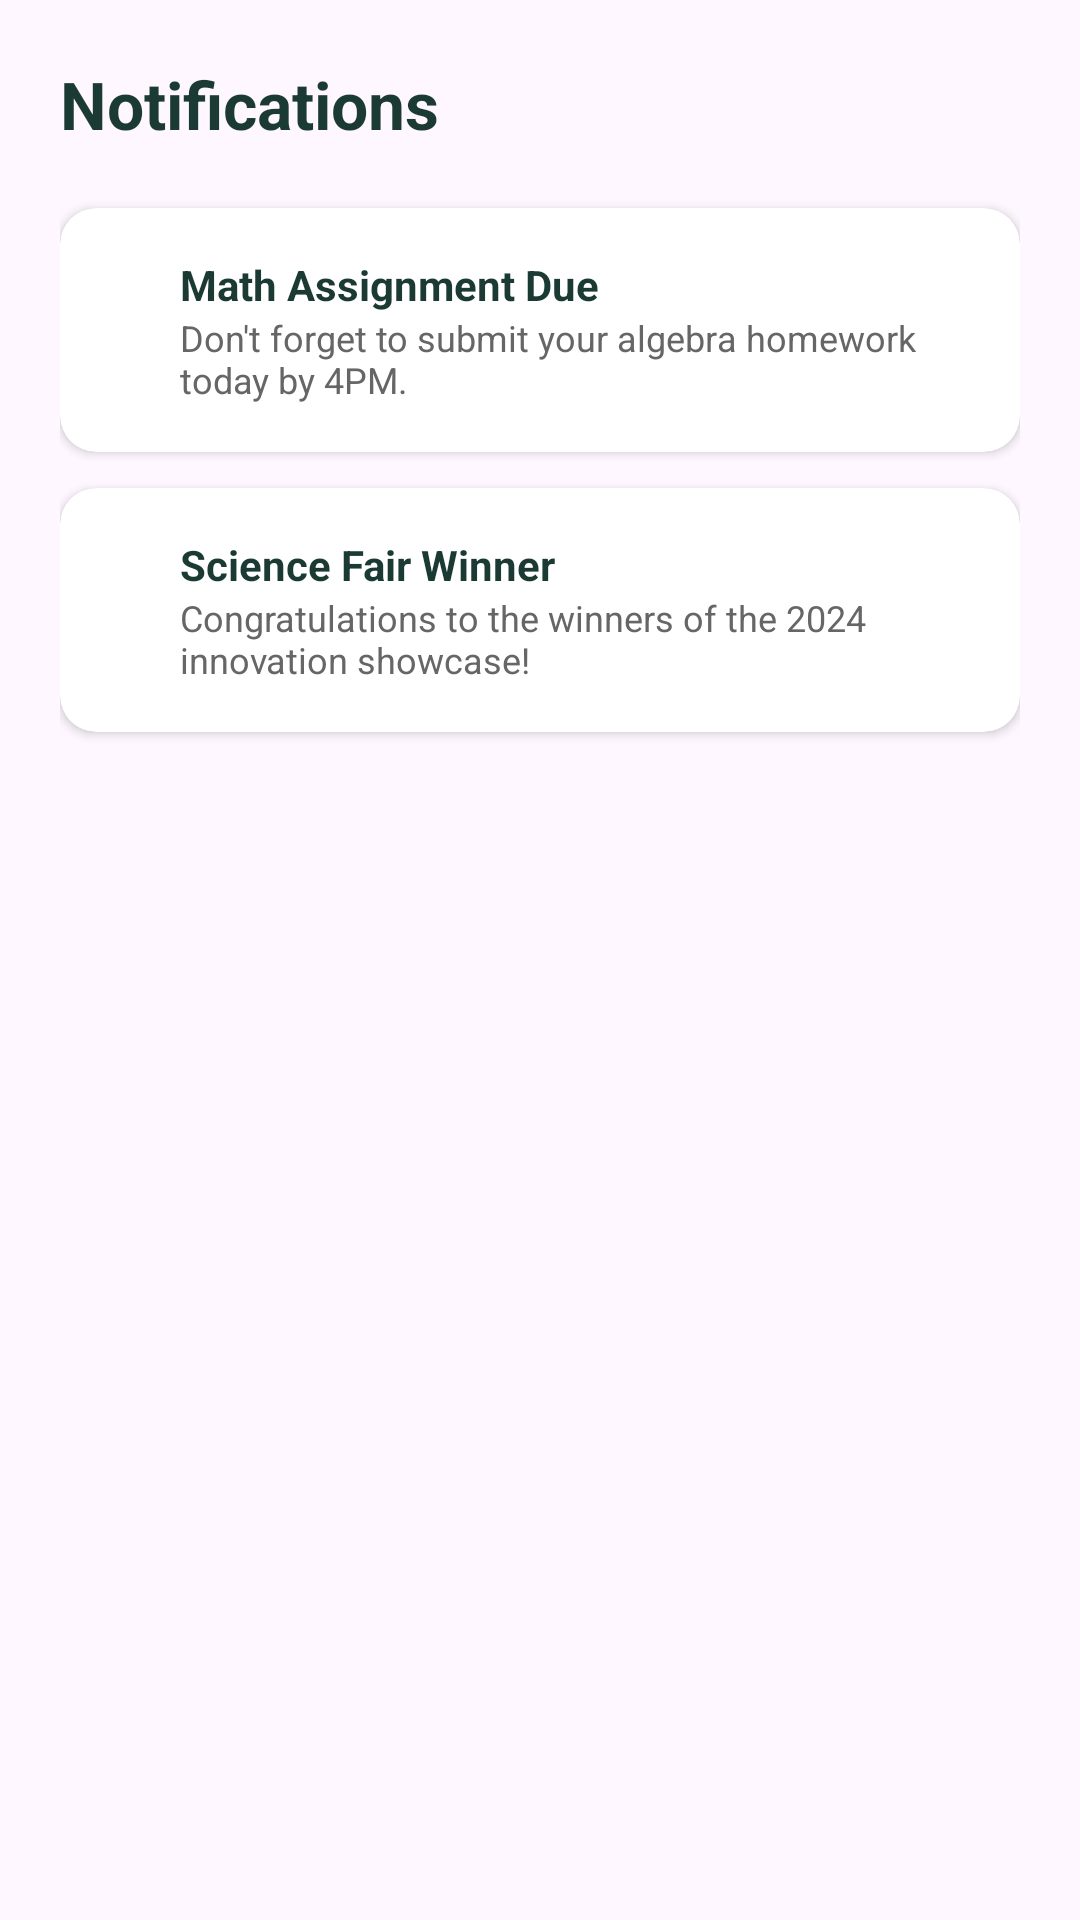

The Android layout XML behind this screen, and the referenced resources:
<!-- AndroidManifest.xml: application theme Theme.SchoolManagementApp -->
<!-- res/layout/fragment_notifications.xml -->
<?xml version="1.0" encoding="utf-8"?>
<androidx.core.widget.NestedScrollView xmlns:android="http://schemas.android.com/apk/res/android"
    xmlns:app="http://schemas.android.com/apk/res-auto"
    android:id="@+id/notificationsScrollView"
    android:layout_width="match_parent"
    android:layout_height="match_parent"
    android:clipToPadding="false"
    android:paddingBottom="100dp">

    <LinearLayout
        android:id="@+id/notificationsContentLayout"
        android:layout_width="match_parent"
        android:layout_height="wrap_content"
        android:orientation="vertical"
        android:padding="20dp">

        <TextView
            android:layout_width="wrap_content"
            android:layout_height="wrap_content"
            android:text="Notifications"
            android:textColor="@color/text_dark_green"
            android:textSize="22sp"
            android:textStyle="bold"
            android:layout_marginBottom="20dp"/>

        
        <androidx.cardview.widget.CardView
            android:layout_width="match_parent"
            android:layout_height="wrap_content"
            android:layout_marginBottom="12dp"
            app:cardCornerRadius="12dp"
            app:cardElevation="2dp">
            <LinearLayout
                android:layout_width="match_parent"
                android:layout_height="wrap_content"
                android:orientation="horizontal"
                android:padding="16dp"
                android:gravity="center_vertical">
                <View
                    android:layout_width="8dp"
                    android:layout_height="8dp"
                    android:background="@drawable/nav_pill_bg"
                    android:backgroundTint="@color/red"/>
                <LinearLayout
                    android:layout_width="0dp"
                    android:layout_height="wrap_content"
                    android:layout_weight="1"
                    android:layout_marginStart="16dp"
                    android:orientation="vertical">
                    <TextView
                        android:layout_width="wrap_content"
                        android:layout_height="wrap_content"
                        android:text="Math Assignment Due"
                        android:textStyle="bold"
                        android:textColor="@color/text_dark_green"/>
                    <TextView
                        android:layout_width="wrap_content"
                        android:layout_height="wrap_content"
                        android:text="Don't forget to submit your algebra homework today by 4PM."
                        android:textSize="12sp"
                        android:textColor="@color/secondary_text"/>
                </LinearLayout>
            </LinearLayout>
        </androidx.cardview.widget.CardView>

        
        <androidx.cardview.widget.CardView
            android:layout_width="match_parent"
            android:layout_height="wrap_content"
            android:layout_marginBottom="12dp"
            app:cardCornerRadius="12dp"
            app:cardElevation="2dp">
            <LinearLayout
                android:layout_width="match_parent"
                android:layout_height="wrap_content"
                android:orientation="horizontal"
                android:padding="16dp"
                android:gravity="center_vertical">
                <View
                    android:layout_width="8dp"
                    android:layout_height="8dp"
                    android:background="@drawable/nav_pill_bg"
                    android:backgroundTint="@color/primary_green"/>
                <LinearLayout
                    android:layout_width="0dp"
                    android:layout_height="wrap_content"
                    android:layout_weight="1"
                    android:layout_marginStart="16dp"
                    android:orientation="vertical">
                    <TextView
                        android:layout_width="wrap_content"
                        android:layout_height="wrap_content"
                        android:text="Science Fair Winner"
                        android:textStyle="bold"
                        android:textColor="@color/text_dark_green"/>
                    <TextView
                        android:layout_width="wrap_content"
                        android:layout_height="wrap_content"
                        android:text="Congratulations to the winners of the 2024 innovation showcase!"
                        android:textSize="12sp"
                        android:textColor="@color/secondary_text"/>
                </LinearLayout>
            </LinearLayout>
        </androidx.cardview.widget.CardView>

    </LinearLayout>
</androidx.core.widget.NestedScrollView>
<!-- resources referenced by this layout -->
<resources>
  <color name="primary_green">#086B38</color>
  <color name="red">#e61214</color>
  <color name="secondary_text">#666666</color>
  <color name="text_dark_green">#1B3A33</color>
  <style name="Theme.SchoolManagementApp" parent="Base.Theme.SchoolManagementApp" />
  <style name="Base.Theme.SchoolManagementApp" parent="Theme.Material3.DayNight.NoActionBar">
          
          <item name="colorPrimary">@color/green</item>
          <item name="android:statusBarColor">@color/green</item>
          <item name="android:windowLightStatusBar">false</item>
      </style>
  <color name="green">#086b38</color>
</resources>
